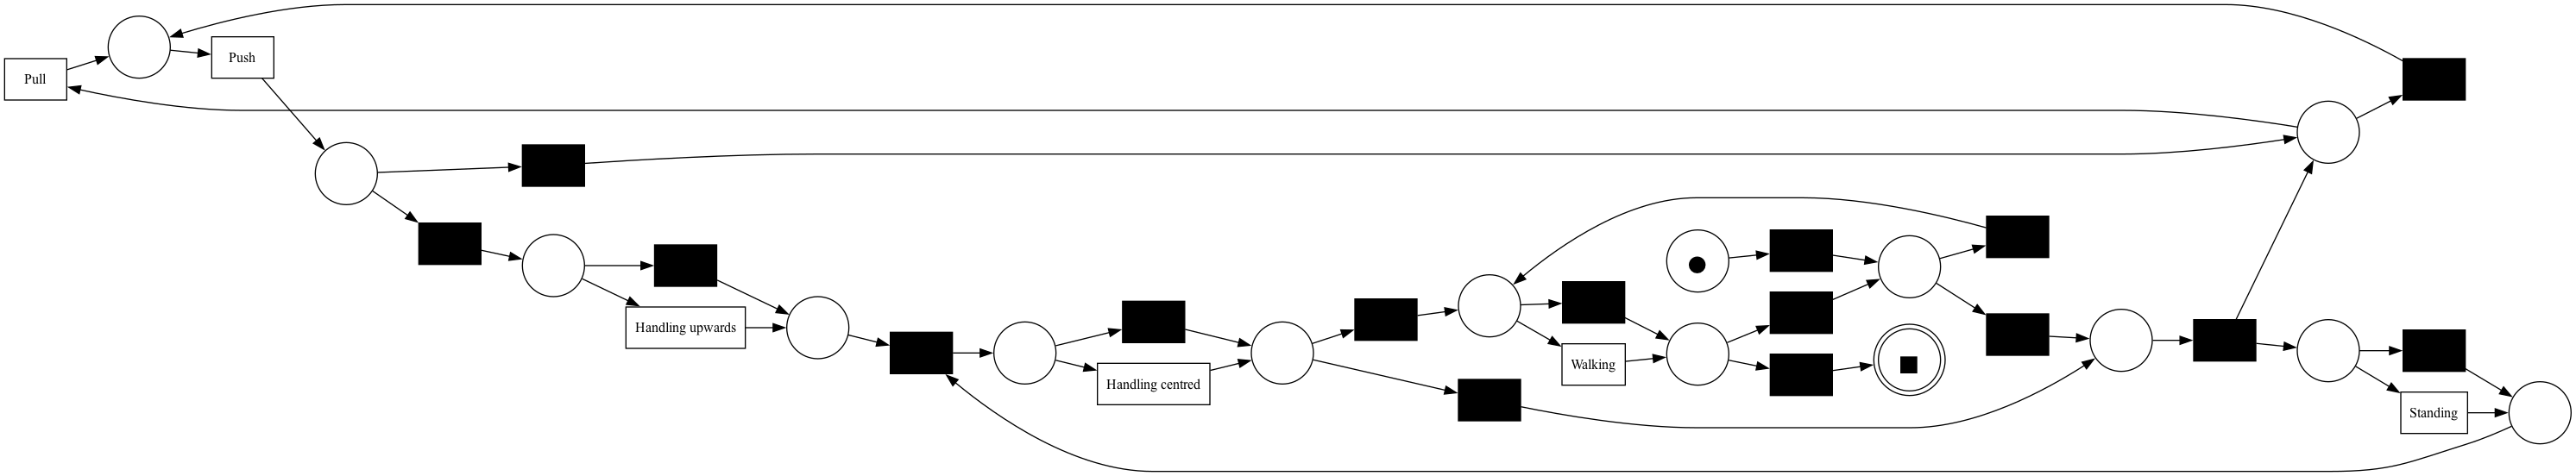

This chart was generated by the following Python code:
from pm4py.objects.petri_net.importer import importer as pnml_importer
from pm4py.visualization.petri_net import visualizer as pn_visualizer
from pm4py.simulation.petri_net import simulator as pn_simulator
import os

result_img_path = os.getenv('RESULT_IMG_PATH') or "./output.png"
# Import the Petri net from PNML
net, initial_marking, final_marking = pnml_importer.apply("output.pnml")

# Visualize and save as image
gviz = pn_visualizer.apply(net, initial_marking, final_marking)
# INSERT YOUR OUTPUT PATH HERE
pn_visualizer.save(gviz, result_img_path)
print("Petri net visualization saved as petri_net_visualization.png")

# Simulate the Petri net
simulated_trace = pn_simulator.apply(net, initial_marking, final_marking)

# Print the simulation results
print("Simulated trace (sequence of transitions):", simulated_trace)